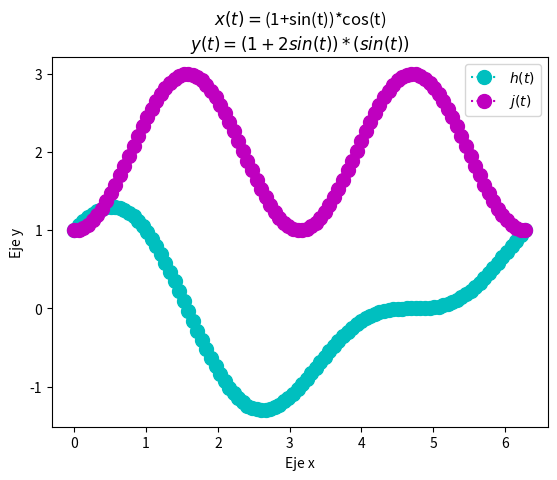

Generate this figure with matplotlib:
import numpy as np
from matplotlib import pyplot as plt

tpoints = np.linspace(0,2*np.pi,100)
def h(t):
    return ((1+np.sin(tpoints))*(np.cos(tpoints)))
plt.plot(tpoints,h(tpoints),'o:c', ms=10)
plt.title('$x(t)=$(1+sin(t))*cos(t)\n$y(t)=(1+2sin(t))*(sin(t))$')
plt.ylabel('Eje y')
plt.xlabel('Eje x')

def j(t):
    return (1+(2*np.sin(tpoints))*(np.sin(tpoints)))
plt.plot(tpoints,j(tpoints),'o:m', ms =10)
plt.legend(['$h(t)$','$j(t)$'])
plt.show()